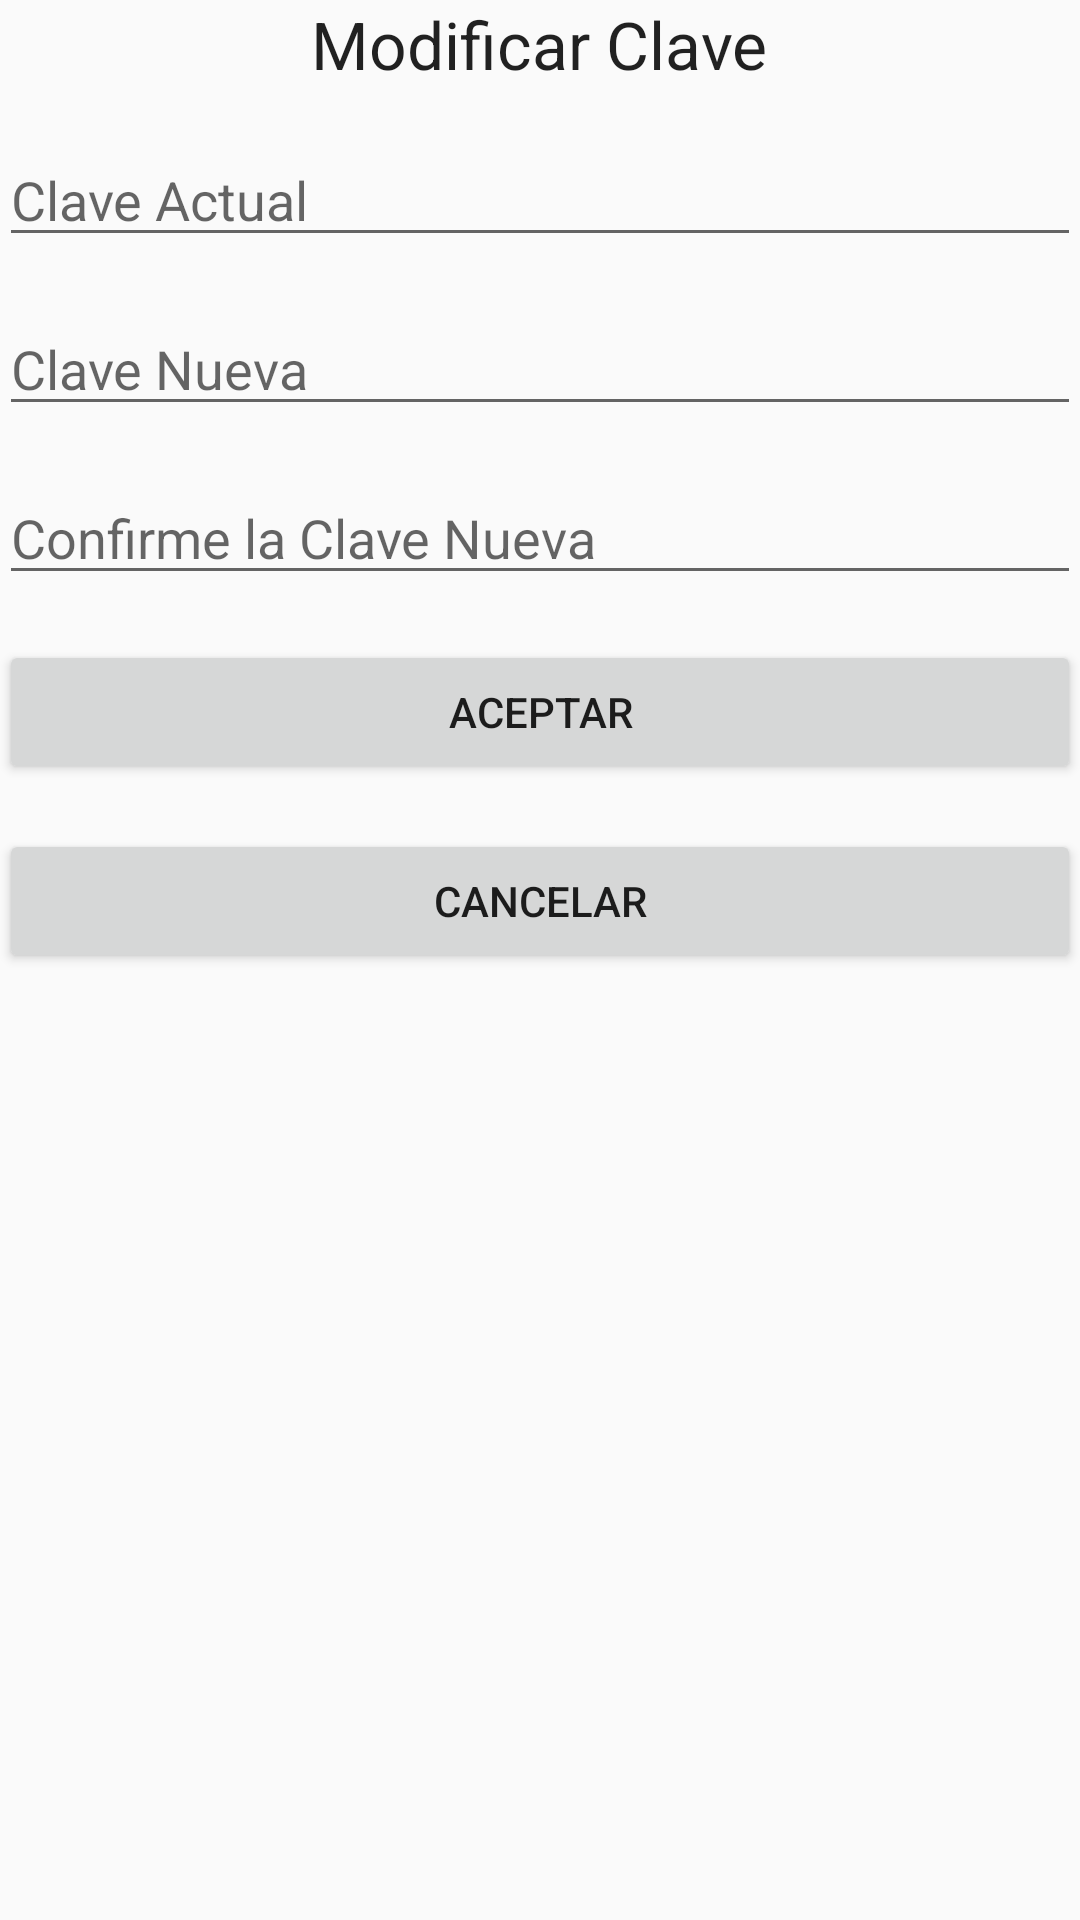

Reconstruct the res/layout file that produces this screen, plus the resources it refers to.
<!-- AndroidManifest.xml: application theme AppTheme -->
<!-- res/layout/activity_modificar_clave.xml -->
<?xml version="1.0" encoding="utf-8"?>

<LinearLayout xmlns:android="http://schemas.android.com/apk/res/android"
    xmlns:tools="http://schemas.android.com/tools"
    android:layout_width="match_parent"
    android:layout_height="match_parent"
    android:paddingBottom="@dimen/activity_vertical_margin"
    android:paddingLeft="@dimen/activity_horizontal_margin"
    android:paddingRight="@dimen/activity_horizontal_margin"
    android:paddingTop="@dimen/activity_vertical_margin"
    tools:context="com.cotosanchez.checkgoals.ModificarClaveActivity">
    android:orientation="vertical">

    <ScrollView
        android:layout_width="match_parent"
        android:layout_height="wrap_content"
        android:id="@+id/scrollView2" >

        <LinearLayout
            android:orientation="vertical"
            android:layout_width="match_parent"
            android:layout_height="match_parent">

            <TextView
                android:layout_width="wrap_content"
                android:layout_height="wrap_content"
                android:textAppearance="?android:attr/textAppearanceLarge"
                android:text="Modificar Clave"
                android:id="@+id/lblModificarClave"
                android:layout_gravity="center_horizontal" />

            <EditText
                android:layout_width="match_parent"
                android:layout_height="wrap_content"
                android:inputType="textPassword"
                android:ems="10"
                android:id="@+id/txtClaveActual"
                android:hint="Clave Actual"
                android:layout_marginTop="15dp" />

            <EditText
                android:layout_width="match_parent"
                android:layout_height="wrap_content"
                android:inputType="textPassword"
                android:ems="10"
                android:id="@+id/txtClaveNueva"
                android:hint="Clave Nueva"
                android:layout_marginTop="15dp" />

            <EditText
                android:layout_width="match_parent"
                android:layout_height="wrap_content"
                android:inputType="textPassword"
                android:ems="10"
                android:id="@+id/txtClaveNueva2"
                android:hint="Confirme la Clave Nueva"
                android:layout_marginTop="15dp" />

            <Button
                android:layout_width="match_parent"
                android:layout_height="wrap_content"
                android:text="Aceptar"
                android:id="@+id/btnAceptar"
                android:layout_marginTop="15dp" />

            <Button
                android:layout_width="match_parent"
                android:layout_height="wrap_content"
                android:text="Cancelar"
                android:id="@+id/btnCancelar"
                android:layout_marginTop="15dp" />
        </LinearLayout>
    </ScrollView>

</LinearLayout>
<!-- resources referenced by this layout -->
<resources>
  <style name="AppTheme" parent="Theme.AppCompat.Light.DarkActionBar">
          
          <item name="colorPrimary">#003882</item>
          <item name="colorPrimaryDark">#000000</item>
          <item name="colorAccent">#FFFFFF</item>
      </style>
</resources>
